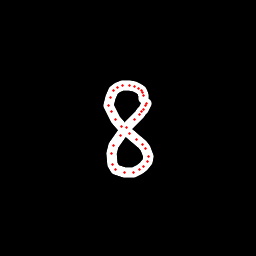

The file beside this chart, header and first rows:
x, y, hover, eod
143.1, 98.36, 0.0, 0.0
143.2, 95.72, 0.0, 0.0
142.7, 92.91, 0.0, 0.0
141.6, 90.78, 0.0, 0.0
138.6, 88.29, 0.0, 0.0
134.8, 86.45, 0.0, 0.0
129.4, 85.39, 0.0, 0.0
123, 85.66, 0.0, 0.0
117.4, 87.68, 0.0, 0.0
113.8, 90.94, 0.0, 0.0
110.3, 97.78, 0.0, 0.0
108.9, 105.6, 0.0, 0.0
111.2, 112, 0.0, 0.0
115.5, 119.1, 0.0, 0.0
121.1, 126.3, 0.0, 0.0
129.5, 133.7, 0.0, 0.0
136.4, 139.2, 0.0, 0.0
142.5, 144.8, 0.0, 0.0
145.5, 148.7, 0.0, 0.0
148.1, 156.1, 0.0, 0.0
148, 161.5, 0.0, 0.0
143.6, 166.6, 0.0, 0.0
139.7, 169.7, 0.0, 0.0
133.9, 172.2, 0.0, 0.0
124, 172.4, 0.0, 0.0
116, 169.9, 0.0, 0.0
112.3, 164.1, 0.0, 0.0
111.7, 153.5, 0.0, 0.0
113.6, 145.3, 0.0, 0.0
120.2, 135.8, 0.0, 0.0
126.7, 127.4, 0.0, 0.0
134.7, 119.5, 0.0, 0.0
139.1, 114.2, 0.0, 0.0
141.7, 112, 0.0, 0.0
143.9, 109.1, 0.0, 0.0
145.4, 105.6, 0.0, 0.0
146.9, 103, 0.0, 1.0
